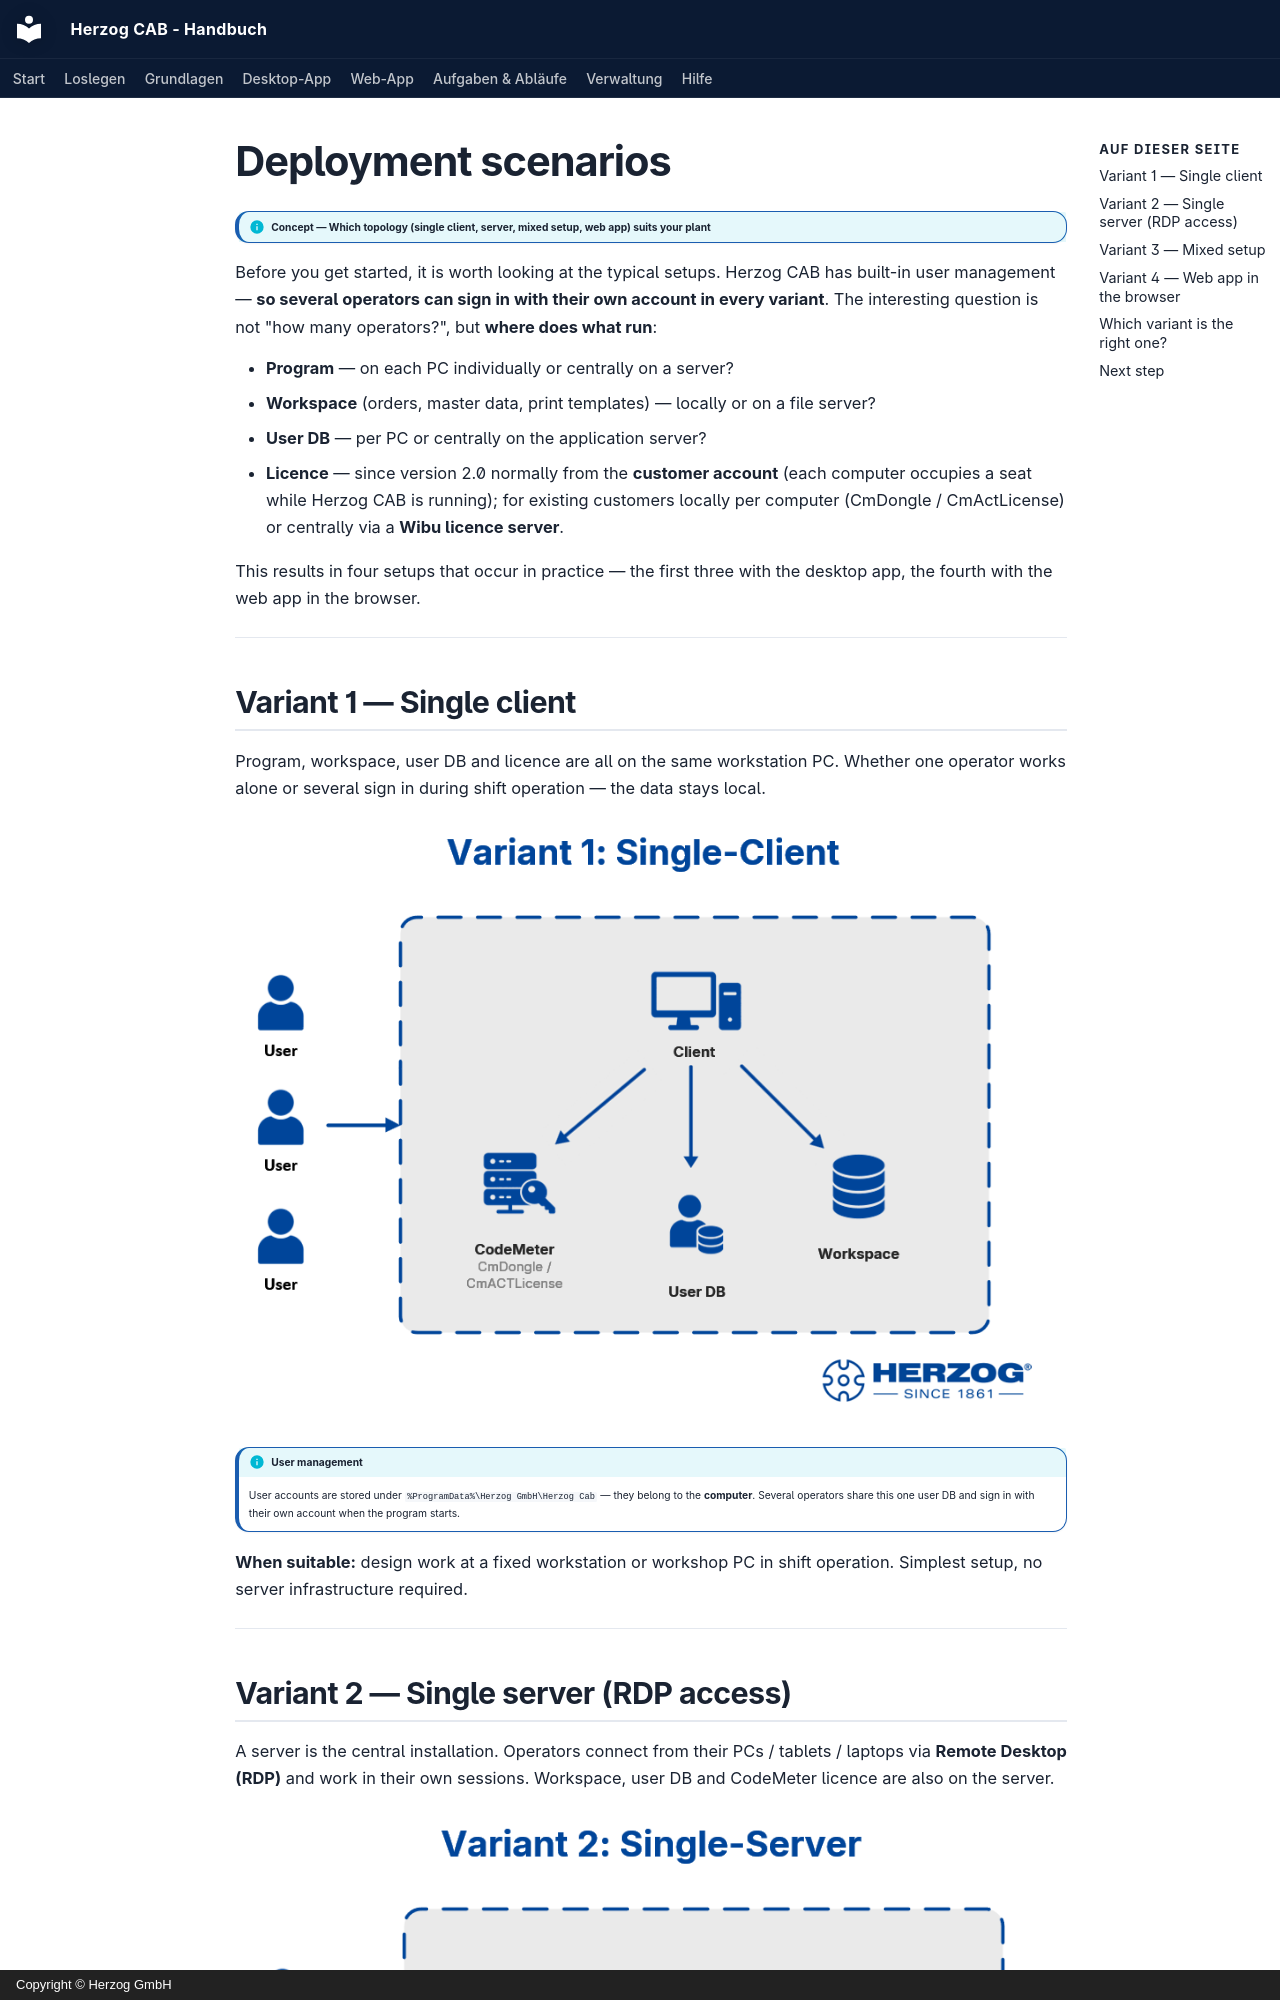

repository: Herzog-GmbH/HerzogCAB-Docs · page: setup/topology.en/index.html · generator: mkdocs · copyright: Copyright © Herzog GmbH

# Deployment scenarios

!!! info "Concept — Which topology (single client, server, mixed setup, web app) suits your plant"

Before you get started, it is worth looking at the typical setups.
Herzog CAB has built-in user management — **so several operators
can sign in with their own account in every variant**. The
interesting question is not "how many operators?", but **where does what run**:

* **Program** — on each PC individually or centrally on a server?
* **Workspace** (orders, master data, print templates) — locally or
  on a file server?
* **User DB** — per PC or centrally on the application server?
* **Licence** — since version 2.0 normally from the **customer account**
  (each computer occupies a seat while Herzog CAB is running); for existing customers
  locally per computer (CmDongle / CmActLicense) or centrally via a
  **Wibu licence server**.

This results in four setups that occur in practice — the first
three with the desktop app, the fourth with the web app in the browser.

---

## Variant 1 — Single client { #variante-1-single-client }

Program, workspace, user DB and licence are all on the same
workstation PC. Whether one operator works alone or several
sign in during shift operation — the data stays local.

![Variant 1 — Single client: all components (Herzog CAB, CodeMeter, user DB, workspace) are on one workstation PC. Several operators sign in on the same PC.](../assets/topology/variant-1-single-client.png)

!!! info "User management"
    User accounts are stored under `%ProgramData%\Herzog GmbH\Herzog Cab` —
    they belong to the **computer**. Several operators share this
    one user DB and sign in with their own
    account when the program starts.

**When suitable:** design work at a fixed workstation or
workshop PC in shift operation. Simplest setup, no server
infrastructure required.

---
